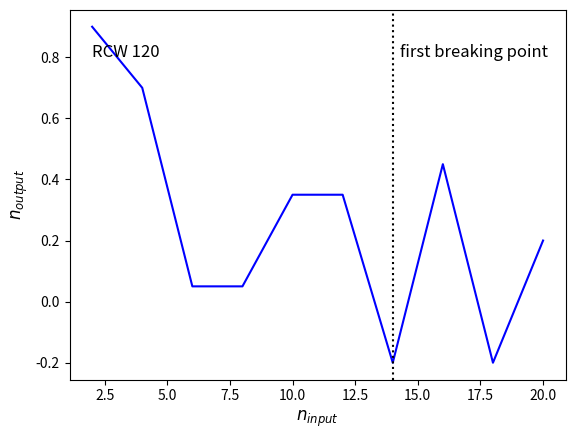

Here is the Python script that generated this plot:
import matplotlib.pyplot as plt
import numpy as np

n_input = [2,4,6,8,10,12,14,16,18,20]

n_output = [1.8,3.2,3.3,3.4,4.1,4.8,4.4,5.3,4.9,5.3]

n_err = [0.45,0.45,0.48,0.52,0.7,0.8,0.9,0.9,0.7,0.9]

n_slope = [0.9,0.7, 0.05,0.05, 0.35,0.35,-0.2,0.45,-0.2,0.2]


n_input_array = np.array(n_input)
n_output_array = np.array(n_output)
n_err_array = np.array(n_err)





#plt.plot(n_input_array, n_output_array,'o-',color='blue')
#plt.plot(n_input_array, n_output_array - ((n_err_array)/2),'-',color='lightblue')
#plt.plot(n_input_array, n_output_array + ((n_err_array)/2),'-',color='lightblue')


#plt.fill_between(n_input_array, n_output_array - ((n_err_array)/2),n_output_array + ((n_err_array)/2))

#plt.errorbar(n_input_array, n_output_array, yerr = n_err_array, fmt='o', color='blue',
#             ecolor='lightgray', elinewidth=3, capsize=0)

plt.plot(n_input, n_slope,'-',color='blue')


plt.axvline(x = 14, color = 'black',ls=':')

#plt.fill_between(n_input_array, n_output_array - n_err_array, n_output_array - n_err_array,color='gray', alpha=0.2)
#plt.plot(60,10,'+',color='red')

plt.xlabel('$n_{input}$',fontsize=12)
plt.ylabel('$n_{output}$',fontsize=12)
#plt.title('RCW 120',fontsize=12)

plt.text(2, 0.8, 'RCW 120',fontsize=12)
plt.text(14.3, 0.8, 'first breaking point',fontsize=12)


plt.savefig('rcw120-n-out-in-slope-plot.png',dpi=500,bbox_inches='tight')
#plt.show()